Labelled photos from "multi_img_data", an image-classification folder in 2022-AI-project/Sae-eun_s_modified_source. The possible labels are: apple, carrot, melon, strawberry, tomato, watermelon.

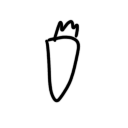
Label: carrot

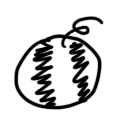
Label: watermelon

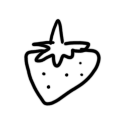
Label: strawberry

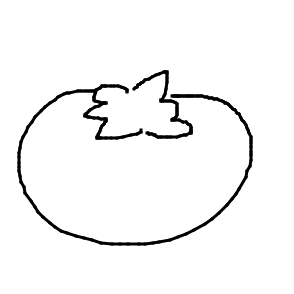
Label: tomato

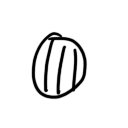
Label: melon

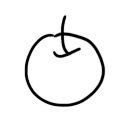
Label: apple
